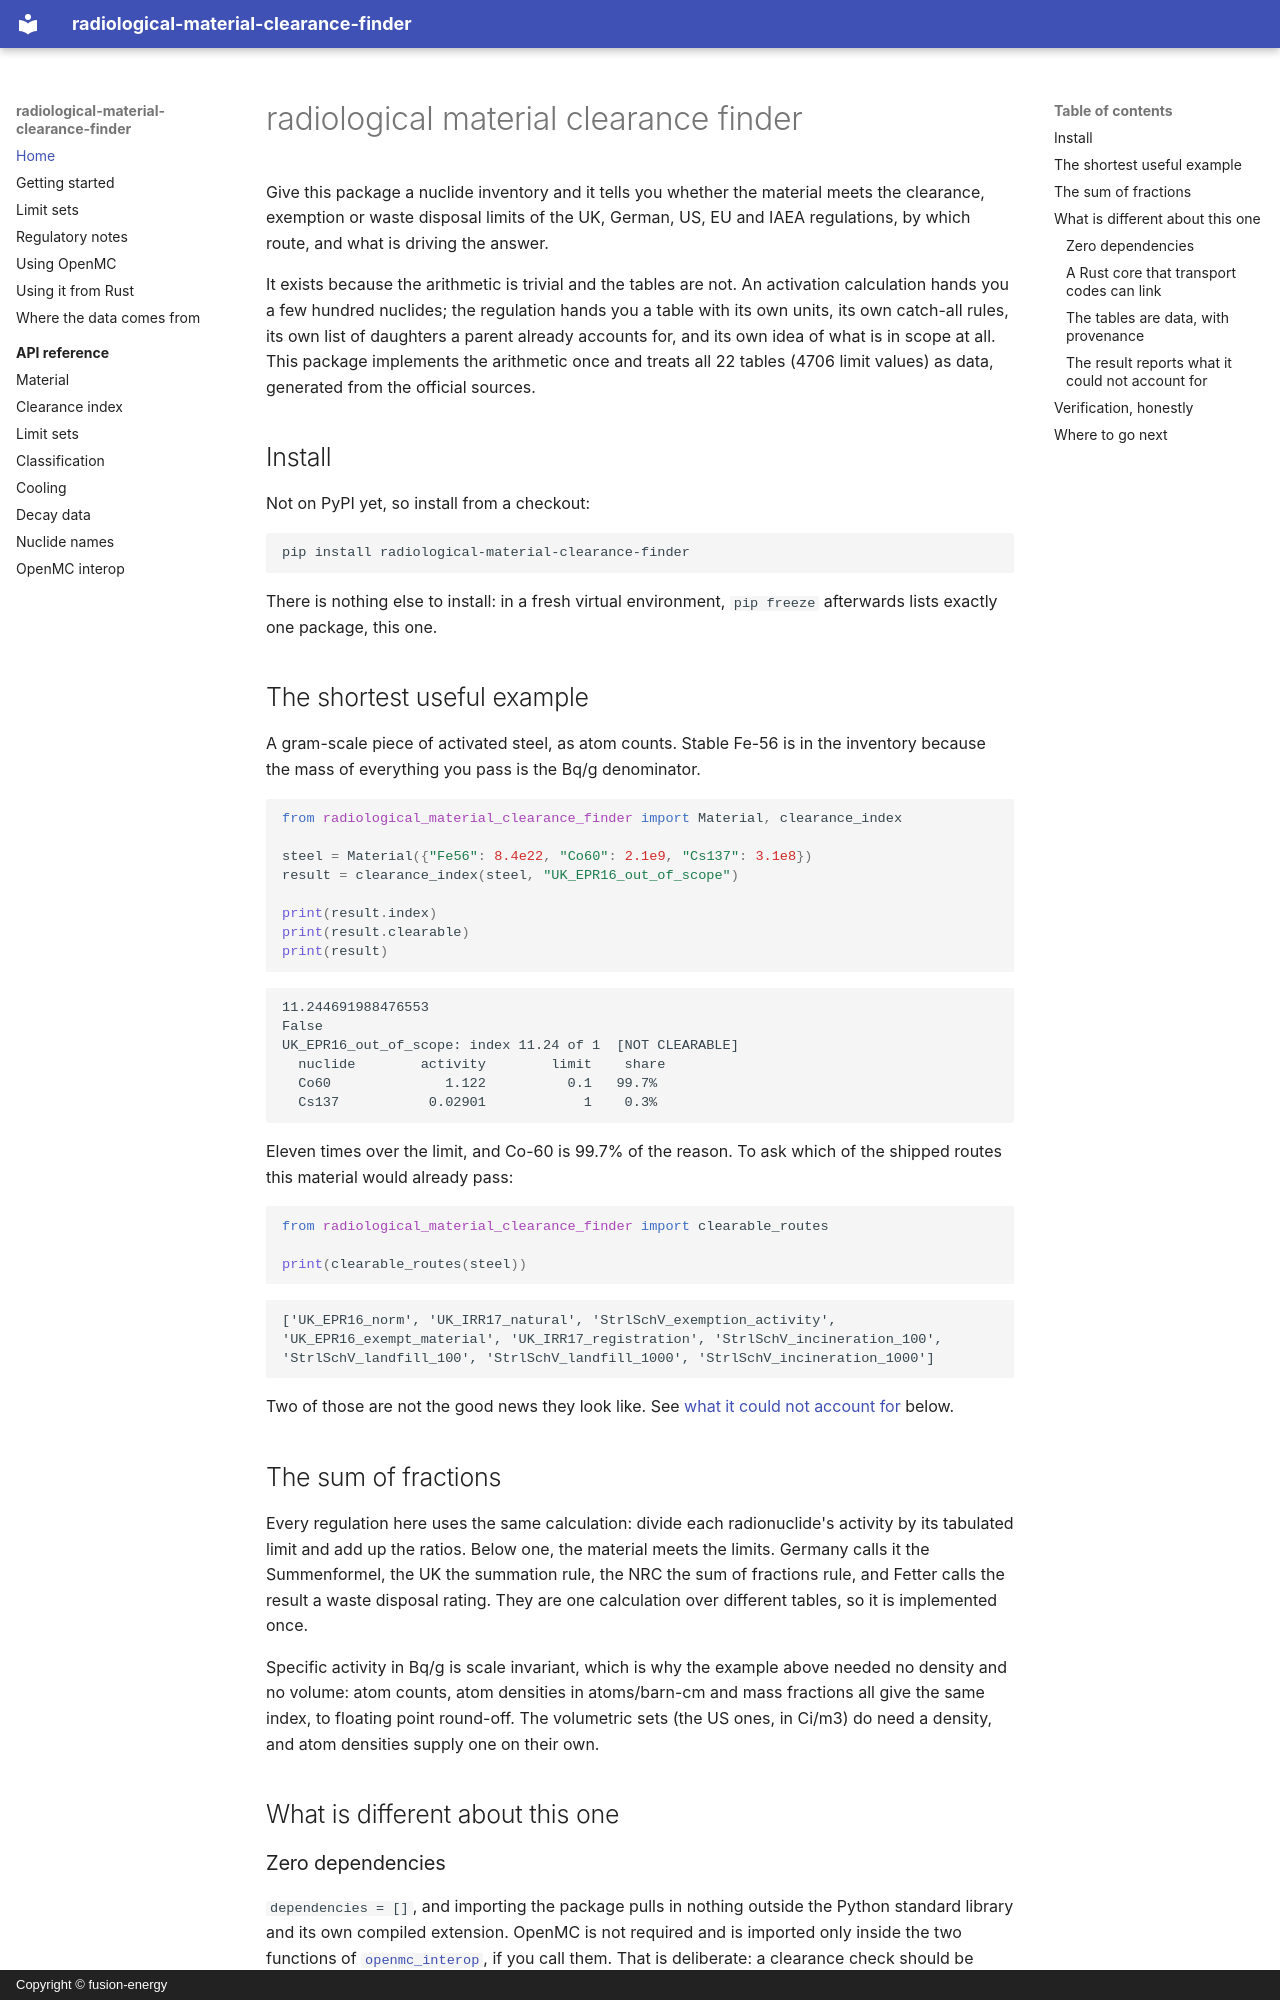

repository: fusion-energy/radiological_material_clearance_finder · page: index.html · generator: mkdocs · copyright: Copyright © fusion-energy

# radiological material clearance finder

Give this package a nuclide inventory and it tells you whether the material
meets the clearance, exemption or waste disposal limits of the UK, German, US,
EU and IAEA regulations, by which route, and what is driving the answer.

It exists because the arithmetic is trivial and the tables are not. An
activation calculation hands you a few hundred nuclides; the regulation hands
you a table with its own units, its own catch-all rules, its own list of
daughters a parent already accounts for, and its own idea of what is in scope at
all. This package implements the arithmetic once and treats all 22 tables
(4706 limit values) as data, generated from the official sources.

## Install

Not on PyPI yet, so install from a checkout:

```bash
pip install radiological-material-clearance-finder
```

There is nothing else to install: in a fresh virtual environment, `pip freeze`
afterwards lists exactly one package, this one.

## The shortest useful example

A gram-scale piece of activated steel, as atom counts. Stable Fe-56 is in the
inventory because the mass of everything you pass is the Bq/g denominator.

```python
from radiological_material_clearance_finder import Material, clearance_index

steel = Material({"Fe56": 8.4e22, "Co60": 2.1e9, "Cs137": 3.1e8})
result = clearance_index(steel, "UK_EPR16_out_of_scope")

print(result.index)
print(result.clearable)
print(result)
```

```
11.244691988476553
False
UK_EPR16_out_of_scope: index 11.24 of 1  [NOT CLEARABLE]
  nuclide        activity        limit    share
  Co60              1.122          0.1   99.7%
  Cs137           0.02901            1    0.3%
```

Eleven times over the limit, and Co-60 is 99.7% of the reason. To ask which of
the shipped routes this material would already pass:

```python
from radiological_material_clearance_finder import clearable_routes

print(clearable_routes(steel))
```

```
['UK_EPR16_norm', 'UK_IRR17_natural', 'StrlSchV_exemption_activity', 'UK_EPR16_exempt_material', 'UK_IRR17_registration', 'StrlSchV_incineration_100', 'StrlSchV_landfill_100', 'StrlSchV_landfill_1000', 'StrlSchV_incineration_1000']
```

Two of those are not the good news they look like. See
[what it could not account for](#the-result-reports-what-it-could-not-account-for)
below.

## The sum of fractions

Every regulation here uses the same calculation: divide each radionuclide's
activity by its tabulated limit and add up the ratios. Below one, the material
meets the limits. Germany calls it the Summenformel, the UK the summation rule,
the NRC the sum of fractions rule, and Fetter calls the result a waste disposal
rating. They are one calculation over different tables, so it is implemented
once.

Specific activity in Bq/g is scale invariant, which is why the example above
needed no density and no volume: atom counts, atom densities in atoms/barn-cm
and mass fractions all give the same index, to floating point round-off. The
volumetric sets (the US ones, in Ci/m3) do need a density, and atom densities
supply one on their own.

## What is different about this one

### Zero dependencies

`dependencies = []`, and importing the package pulls in nothing outside the
Python standard library and its own compiled extension. OpenMC is not required
and is imported only inside the
two functions of [`openmc_interop`](api/openmc_interop.md), if you call them.
That is deliberate: a clearance check should be runnable anywhere, including
somewhere that cannot install a neutronics stack.
